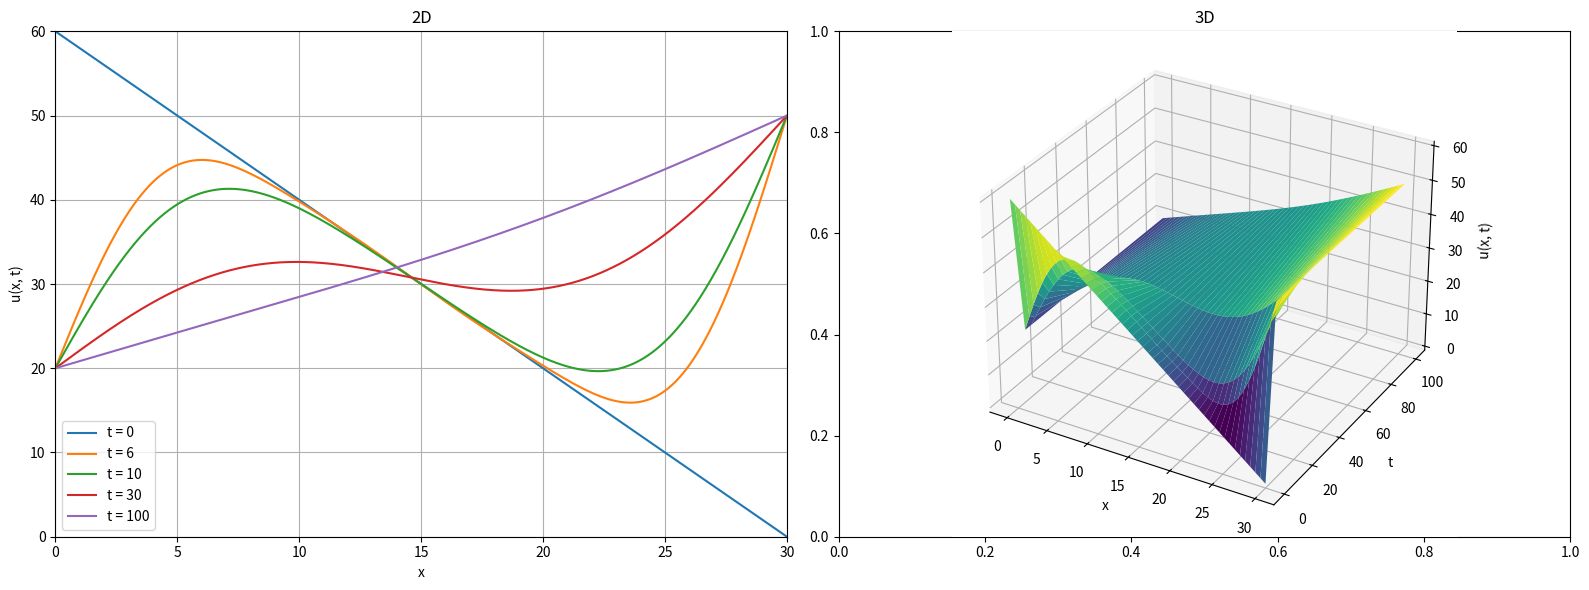

This figure's Python source:
import matplotlib.pyplot as plt
import numpy as np
from scipy import integrate

def cn(f, L, n):
    def funcao(x):
        return f(x) * np.sin((n * np.pi * x) / L)
    return (2 / L) * integrate.quad(funcao, 0, L)[0]

def u(f, x, n_max, L):
    alpha = 1; T1 = 20; T2 = 50
    if t == 0:
        return 60 - 2 * x
    else:
        somatorio = 0
        for n in range(1, n_max + 1):
            somatorio += (
                cn(f, L, n)
                * np.exp((-(n**2) * np.pi**2 * alpha**2 * t) / (L**2))
                * np.sin(n * np.pi * x / L)
            )
        return somatorio + (T2 - T1) * x / L + T1

def f(x):
    return 40 - 3 * x

L = 30
x_intervalo = np.linspace(0, 30, 2500, endpoint=False)
testes_fourier = [0, 6, 10, 30, 100]
fig, axes = plt.subplots(1, 2, figsize=(16, 6))

# Plot 3D
X, T = np.meshgrid(x_intervalo, testes_fourier)
U = []
for t in testes_fourier:
    U.append(u(f, x_intervalo, t, L))
U = np.array(U)
ax_3d = fig.add_subplot(122, projection="3d")
ax_3d.plot_surface(X, T, U, cmap="viridis")
ax_3d.set_xlabel("x")
ax_3d.set_ylabel("t")
ax_3d.set_zlabel("u(x, t)")
ax_3d.set_title("3D")

# Plot 2D
for t in testes_fourier:
    y_fourier = u(f, x_intervalo, t, L)
    axes[0].plot(x_intervalo, y_fourier, label=f"t = {t}")
axes[0].set_xlabel("x")
axes[0].set_ylabel("u(x, t)")
axes[0].set_title("2D")
axes[0].legend()
axes[0].grid(True)
axes[0].set_title("2D")
axes[0].set_xlim(0, 30)
axes[0].set_ylim(0, 60)
plt.tight_layout()
plt.show()
